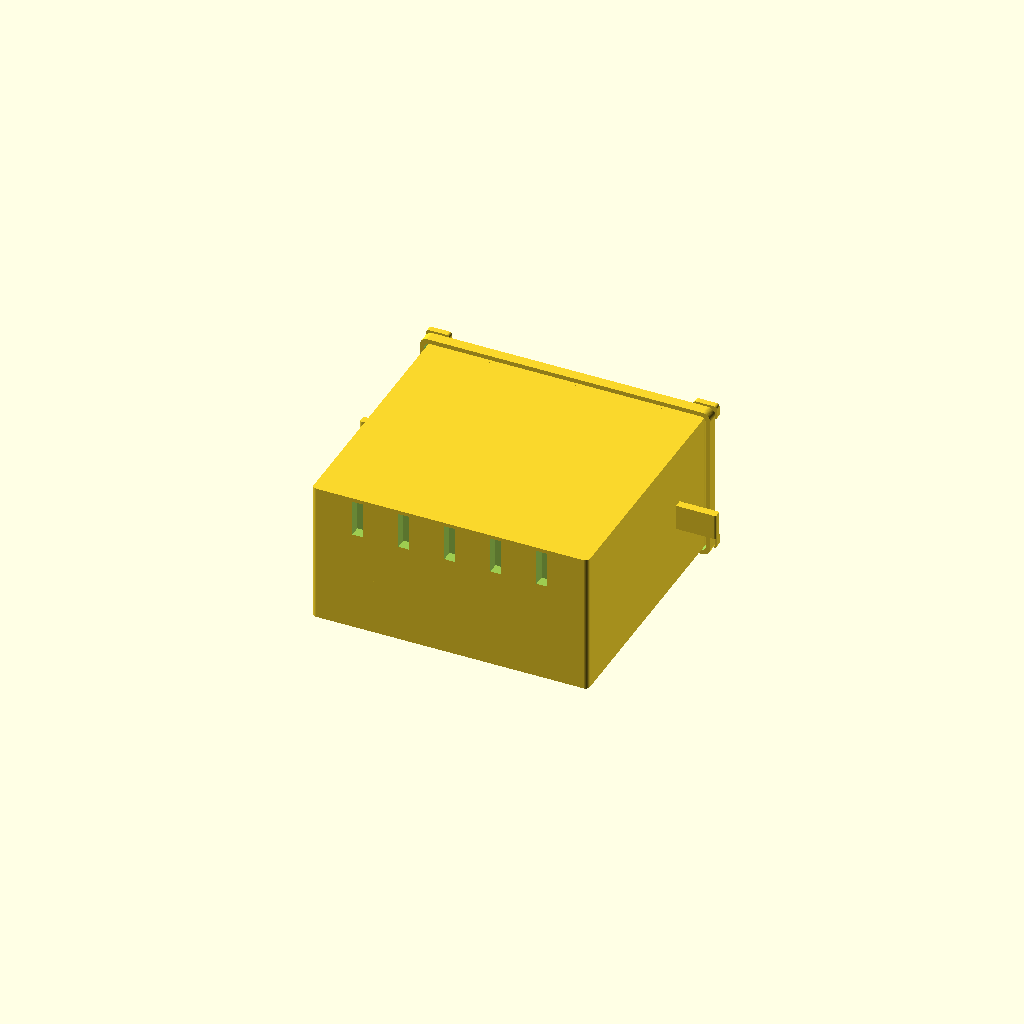
Cell 1 — every parameter at its default value.
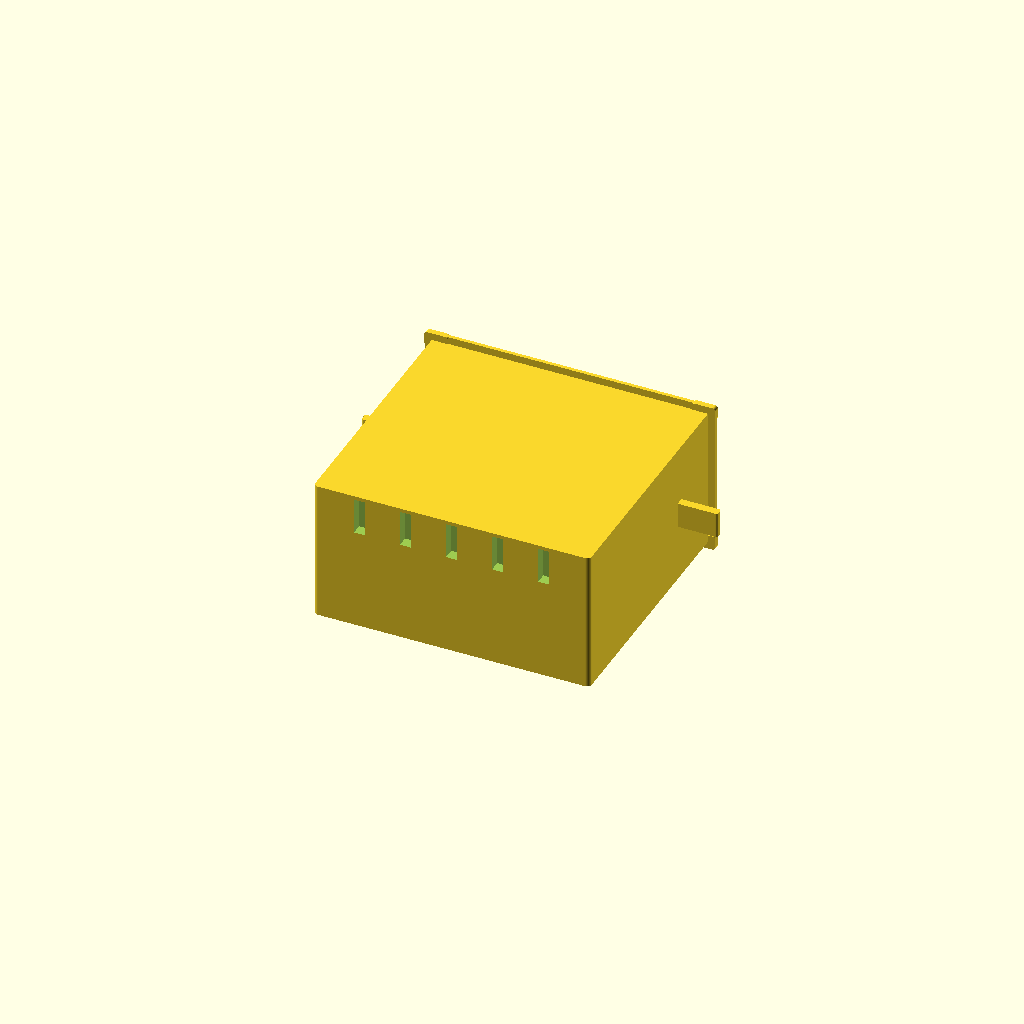
Cell 2: bezel_T = 1 (everything else at default).
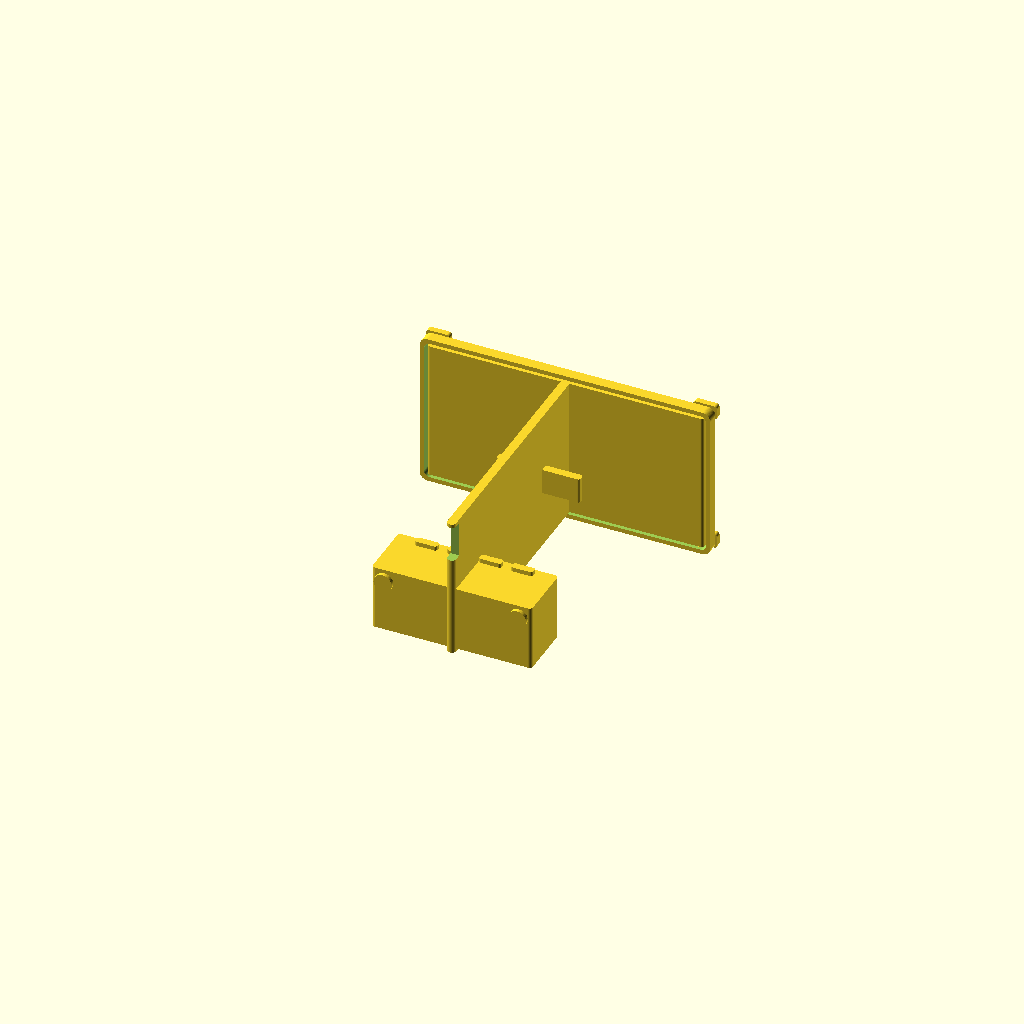
Cell 3 — housing_W set to 1, the other parameters unchanged.
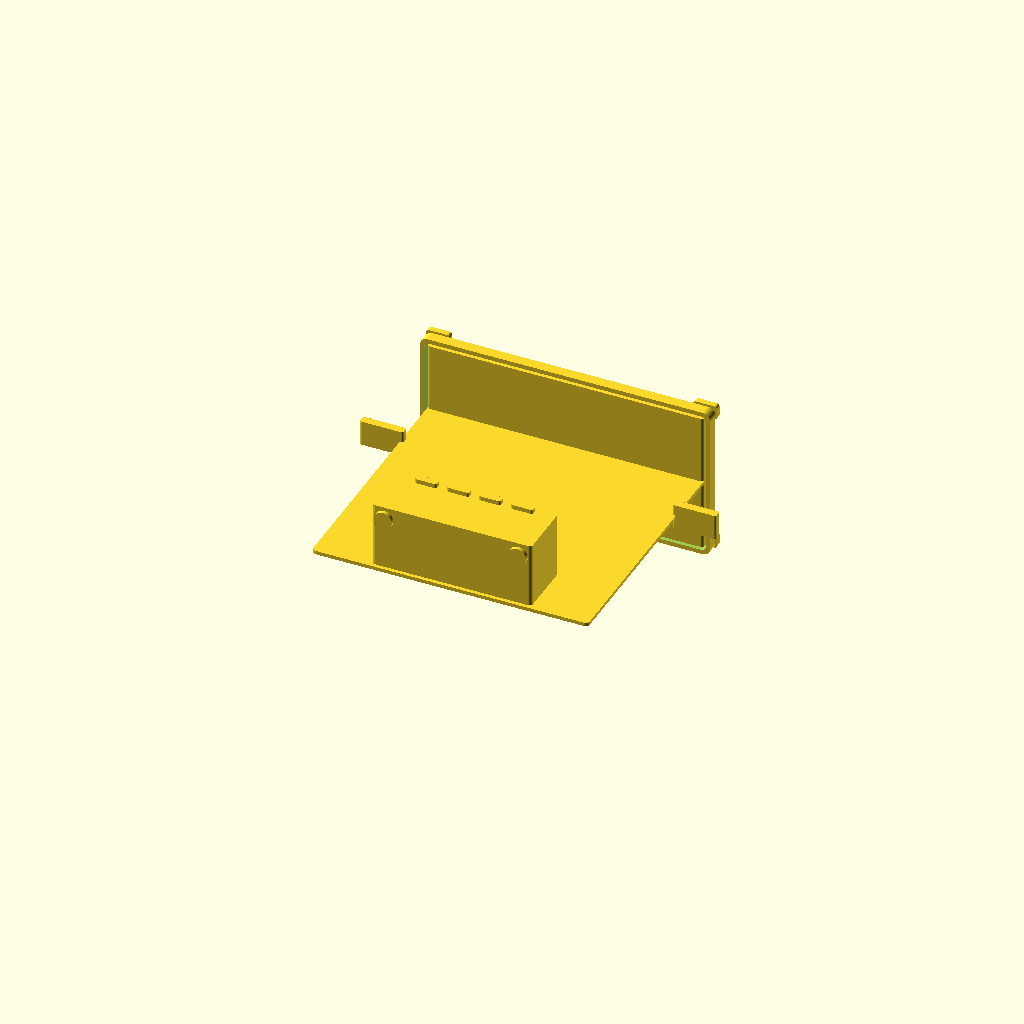
Cell 4: housing_H = 1 (everything else at default).
One fixed orthographic camera (rotation 55°, 0°, 25°; colour scheme Cornfield) for every cell.
Source of the model, results/nopscadlib/ablations/no_retrieval/scad/panel_meter__PZEM001.scad:
// Peacefair PZEM-001 style AC panel meter (approximate)
// One connected solid, no text. All placements derived from dimensions.

$fn = 64;

// ---------- Parameters ----------
bezel_W = 80; //[40:160:1]
bezel_H = 43; //[22:86:1]
bezel_T = 3;  //[2:6:1]

housing_W = 76; //[38:152:1]
housing_H = 39; //[20:78:1]
housing_D = 72; //[36:144:1]

panel_cutout_W = 76; //[38:152:1]
panel_cutout_H = 39; //[20:78:1]

window_W = 60; //[30:120:1]
window_H = 26; //[13:52:1]
window_offset_Z = 2; //[-10:10:1]  // vertical offset on face (Z)

face_recess_depth = 1.2; //[0.6:2.4:0.1]
recess_margin = 3; //[1:8:1]

clip_count_per_side = 1; //[1:3:1]
clip_W = 12; //[5:20:1]
clip_H = 7;  //[3:12:1]
clip_T = 2.2;  //[1:4:0.1]
clip_offset_from_front = 18; //[8:36:1]

terminal_block_W = 44; //[20:80:1]
terminal_block_H = 18; //[9:36:1]
terminal_block_D = 16; //[8:32:1]
terminal_block_offset_from_back = 0; //[0:10:1]

vent_slot_W = 3; //[1:6:0.5]
vent_slot_H = 10; //[5:20:1]
vent_slot_T = 2; //[1:4:0.5]
vent_slot_count = 5; //[3:9:1]

lcd_plate_T = 0.9; //[0.4:2:0.1]
lcd_plate_margin = 2; //[1:5:0.5]
lcd_segment_T = 0.6; //[0.3:1.5:0.1]
lcd_segment_W = 6; //[3:12:0.5]
lcd_segment_H = 12; //[6:24:1]

screw_head_r = 2.5; //[1.5:5:0.5]
screw_head_h = 1.5; //[0.8:3:0.1]

overlap = 1; //[0.5:2:0.5]

// Extra PZEM-001 recognizable features (no text)
bezel_corner_r = 2.2;
bezel_lip = 2.0;          // bezel overhang around housing
bezel_step = 1.2;         // bezel "frame" thickness around recessed face
bezel_step_r = 1.6;

window_corner_r = 1.2;

button_W = 10;
button_H = 6;
button_depth = 0.9;
button_gap = 3;

led_r = 1.2;
led_depth = 0.8;

mount_ear_W = 6.5;        // small front bezel ears (top/bottom corners)
mount_ear_H = 4.0;
mount_ear_T = 1.6;

term_rib_W = 6;           // small ribs on terminal block top
term_rib_H = 2.2;
term_rib_D = 2.0;
term_rib_count = 4;

function clamp(v, lo, hi) = v < lo ? lo : (v > hi ? hi : v);

// ---------- Derived ----------
bezel_inner_W = housing_W + 2*bezel_lip;
bezel_inner_H = housing_H + 2*bezel_lip;

buttons_total_W = 3*button_W + 2*button_gap;
buttons_z_offset = -(window_H/2 + button_H/2 + 3); // below window (negative Z)
buttons_z_offset_clamped =
    clamp(buttons_z_offset,
          -(bezel_H/2 - recess_margin - button_H/2),
           (bezel_H/2 - recess_margin - button_H/2));

// Coordinate convention:
// X = left/right, Y = front/back (front positive), Z = up/down
bezel_yc = 0;
housing_yc = -(bezel_T/2 + housing_D/2 - overlap);
housing_zc = 0;

panel_if_T = bezel_T + overlap;
panel_if_yc = -(bezel_T/2 + panel_if_T/2 - overlap);

// Clips: on left/right sides, slightly behind bezel
clip_yc = -(bezel_T/2 + clip_offset_from_front);
clip_x_left  = -(housing_W/2 + clip_W/2 - overlap);
clip_x_right =  (housing_W/2 + clip_W/2 - overlap);

// Terminal block: attached to rear-bottom of housing
term_yc = housing_yc - housing_D/2 + terminal_block_D/2 + terminal_block_offset_from_back + overlap;
term_zc = housing_zc - housing_H/2 + terminal_block_H/2 + overlap;

// LCD plate: inside front recess (slightly behind front face)
lcd_yc = (bezel_T/2 - face_recess_depth) - lcd_plate_T/2 + overlap;

// LCD segments: slightly behind plate
seg_yc = (bezel_T/2 - face_recess_depth) - lcd_plate_T - lcd_segment_T/2 + overlap;

// Screw heads: on terminal block rear face, near top corners
screw_yc = term_yc - terminal_block_D/2 + screw_head_h/2 - overlap; // rear-most face (more negative Y)
screw_zc = term_zc + terminal_block_H/2 - screw_head_r - overlap;
screw_x_left  = -terminal_block_W/2 + screw_head_r + overlap;
screw_x_right =  terminal_block_W/2 - screw_head_r - overlap;

// Bezel ears: at top/bottom corners, protruding slightly
ear_yc = bezel_yc + bezel_T/2 - mount_ear_T/2 + overlap;
ear_x = bezel_W/2 - mount_ear_W/2;
ear_z = bezel_H/2 - mount_ear_H/2;

// LED indicators: small recessed circles above window
led_z = window_offset_Z + window_H/2 + 4;
led_z_clamped = clamp(led_z, -bezel_H/2 + recess_margin + led_r, bezel_H/2 - recess_margin - led_r);
led_x_span = window_W*0.35;
led_yc = bezel_yc + bezel_T/2 - (led_depth/2) - overlap;

// ---------- Primitives ----------
module rrect_xy(size=[10,10,2], r=1, center=true) {
  w = size[0]; d = size[1]; h = size[2];
  translate(center ? [0,0,-h/2] : [0,0,0])
    linear_extrude(height=h)
      offset(r=r)
        square([max(0.01,w-2*r), max(0.01,d-2*r)], center=true);
}

module rrect_xz(size=[10,2,10], r=1, center=true) {
  // Rounded rectangle in XZ, extruded along Y (thickness is size[1])
  w = size[0]; t = size[1]; h = size[2];
  translate(center ? [0,-t/2,0] : [0,0,0])
    rotate([90,0,0])
      linear_extrude(height=t)
        offset(r=r)
          square([max(0.01,w-2*r), max(0.01,h-2*r)], center=true);
}

module front_bezel_outer() {
  rrect_xz([bezel_W, bezel_T, bezel_H], r=bezel_corner_r, center=true);
}

module front_bezel_step_cut() {
  // Creates a "frame" step: remove a larger shallow area, leaving a raised rim
  rrect_xz([bezel_W - 2*bezel_step, face_recess_depth + 2*overlap, bezel_H - 2*bezel_step],
           r=max(0.8, bezel_step_r), center=true);
}

module front_face_recess_cut() {
  // Inner recess area (slightly smaller than step cut) for LCD/button region
  rrect_xz([bezel_W - 2*recess_margin, face_recess_depth + 2*overlap, bezel_H - 2*recess_margin],
           r=max(0.8, bezel_corner_r-0.8), center=true);
}

module display_window_opening_cut() {
  rrect_xz([window_W, bezel_T + 4*overlap, window_H], r=window_corner_r, center=true);
}

module button_recess_cut(xc) {
  translate([xc, 0, window_offset_Z + buttons_z_offset_clamped])
    rrect_xz([button_W, button_depth + 2*overlap, button_H], r=0.8, center=true);
}

module led_recess_cut(xc) {
  translate([xc, led_yc, led_z_clamped])
    rotate([90,0,0])
      cylinder(r=led_r, h=led_depth + 2*overlap, center=true);
}

module rear_housing_block() {
  rrect_xy([housing_W, housing_D, housing_H], r=1.2, center=true);
}

module panel_cutout_interface_block() {
  rrect_xy([panel_cutout_W, panel_if_T, panel_cutout_H], r=0.8, center=true);
}

module clip_block() {
  rrect_xy([clip_W, clip_T, clip_H], r=0.6, center=true);
}

module rear_terminal_block_envelope() {
  rrect_xy([terminal_block_W, terminal_block_D, terminal_block_H], r=1.0, center=true);
}

module terminal_rib() {
  rrect_xy([term_rib_W, term_rib_D, term_rib_H], r=0.6, center=true);
}

module lcd_plate() {
  rrect_xz([window_W + 2*lcd_plate_margin, lcd_plate_T, window_H + 2*lcd_plate_margin], r=1.0, center=true);
}

module lcd_segment() {
  rrect_xz([lcd_segment_W, lcd_segment_T, lcd_segment_H], r=0.6, center=true);
}

module screw_head() {
  cylinder(r=screw_head_r, h=screw_head_h, center=true);
}

module bezel_ear() {
  rrect_xz([mount_ear_W, mount_ear_T, mount_ear_H], r=0.8, center=true);
}

module rear_vent_slot_cut(i) {
  x_pos = -(housing_W/2) + (housing_W/(vent_slot_count+1))*i;
  // rear face of housing (more negative Y), near top (positive Z)
  translate([x_pos,
             housing_yc - housing_D/2 + (vent_slot_T/2),
             housing_zc + housing_H/2 - vent_slot_H/2 - overlap])
    cube([vent_slot_W, vent_slot_T + 2*overlap, vent_slot_H], center=true);
}

// ---------- Operations ----------
module front_bezel_with_details() {
  difference() {
    union() {
      front_bezel_outer();

      // Small bezel ears (top-left, top-right, bottom-left, bottom-right)
      translate([ ear_x, ear_yc,  ear_z]) bezel_ear();
      translate([-ear_x, ear_yc,  ear_z]) bezel_ear();
      translate([ ear_x, ear_yc, -ear_z]) bezel_ear();
      translate([-ear_x, ear_yc, -ear_z]) bezel_ear();
    }

    // Step cut (frame)
    translate([0, bezel_yc + bezel_T/2 - (face_recess_depth + 2*overlap)/2, 0])
      front_bezel_step_cut();

    // Inner recess (LCD/button region)
    translate([0, bezel_yc + bezel_T/2 - (face_recess_depth + 2*overlap)/2, 0])
      front_face_recess_cut();

    // Window opening
    translate([0, bezel_yc, window_offset_Z])
      display_window_opening_cut();

    // Button recesses (3)
    button_recess_cut(-(buttons_total_W/2) + button_W/2);
    button_recess_cut(0);
    button_recess_cut((buttons_total_W/2) - button_W/2);

    // LED recesses (2)
    led_recess_cut(-led_x_span/2);
    led_recess_cut( led_x_span/2);
  }
}

module rear_housing_with_vents() {
  difference() {
    translate([0, housing_yc, housing_zc])
      rear_housing_block();

    for (i = [1:vent_slot_count])
      rear_vent_slot_cut(i);
  }
}

module terminal_block_with_ribs() {
  union() {
    translate([0, term_yc, term_zc])
      rear_terminal_block_envelope();

    // Ribs on top of terminal block (connected)
    rib_yc = term_yc + (terminal_block_D/2 - term_rib_D/2) - overlap;
    rib_zc = term_zc + (terminal_block_H/2 + term_rib_H/2) - overlap;
    for (k = [1:term_rib_count]) {
      xk = -(terminal_block_W/2) + (terminal_block_W/(term_rib_count+1))*k;
      translate([xk, rib_yc, rib_zc])
        terminal_rib();
    }
  }
}

module meter_body_union() {
  union() {
    // Front bezel
    translate([0, bezel_yc, 0])
      front_bezel_with_details();

    // Rear housing (connected with overlap)
    rear_housing_with_vents();

    // Panel cutout interface (neck)
    translate([0, panel_if_yc, 0])
      panel_cutout_interface_block();

    // Side clips (connected to housing)
    translate([clip_x_left, clip_yc, 0])
      clip_block();
    translate([clip_x_right, clip_yc, 0])
      clip_block();

    // Rear terminal block + ribs (connected to housing)
    terminal_block_with_ribs();

    // LCD plate (solid detail inside recess)
    translate([0, lcd_yc, window_offset_Z])
      lcd_plate();

    // LCD segments (solid detail)
    translate([-(window_W/2) + lcd_plate_margin + lcd_segment_W/2, seg_yc, window_offset_Z])
      lcd_segment();
    translate([0, seg_yc, window_offset_Z])
      lcd_segment();
    translate([(window_W/2) - lcd_plate_margin - lcd_segment_W/2, seg_yc, window_offset_Z])
      lcd_segment();

    // Terminal screws (solid bumps) on rear face of terminal block
    translate([screw_x_left, screw_yc, screw_zc])
      rotate([90, 0, 0]) screw_head();
    translate([screw_x_right, screw_yc, screw_zc])
      rotate([90, 0, 0]) screw_head();
  }
}

// ---------- Final Output ----------
meter_body_union();
Parameter table extracted from the source (name, type, default, range or options):
bezel_W: number, default 80, range 1 to 40, step 160
bezel_H: number, default 43, range 1 to 22, step 86
bezel_T: number, default 3, range 1 to 2, step 6
housing_W: number, default 76, range 1 to 38, step 152
housing_H: number, default 39, range 1 to 20, step 78
housing_D: number, default 72, range 1 to 36, step 144
panel_cutout_W: number, default 76, range 1 to 38, step 152
panel_cutout_H: number, default 39, range 1 to 20, step 78
window_W: number, default 60, range 1 to 30, step 120
window_H: number, default 26, range 1 to 13, step 52
window_offset_Z: number, default 2, range -10 to 1, step 10
face_recess_depth: number, default 1.2, range 0.1 to 0.6, step 2.4
recess_margin: number, default 3, range 1 to 1, step 8
clip_count_per_side: number, default 1, range 1 to 1, step 3
clip_W: number, default 12, range 1 to 5, step 20
clip_H: number, default 7, range 1 to 3, step 12
clip_T: number, default 2.2, range 0.1 to 1, step 4
clip_offset_from_front: number, default 18, range 1 to 8, step 36
terminal_block_W: number, default 44, range 1 to 20, step 80
terminal_block_H: number, default 18, range 1 to 9, step 36
terminal_block_D: number, default 16, range 1 to 8, step 32
terminal_block_offset_from_back: number, default 0, range 0 to 1, step 10
vent_slot_W: number, default 3, range 0.5 to 1, step 6
vent_slot_H: number, default 10, range 1 to 5, step 20
vent_slot_T: number, default 2, range 0.5 to 1, step 4
vent_slot_count: number, default 5, range 1 to 3, step 9
lcd_plate_T: number, default 0.9, range 0.1 to 0.4, step 2
lcd_plate_margin: number, default 2, range 0.5 to 1, step 5
lcd_segment_T: number, default 0.6, range 0.1 to 0.3, step 1.5
lcd_segment_W: number, default 6, range 0.5 to 3, step 12
lcd_segment_H: number, default 12, range 1 to 6, step 24
screw_head_r: number, default 2.5, range 0.5 to 1.5, step 5
screw_head_h: number, default 1.5, range 0.1 to 0.8, step 3
overlap: number, default 1, range 0.5 to 0.5, step 2
bezel_corner_r: number, default 2.2
bezel_lip: number, default 2
bezel_step: number, default 1.2
bezel_step_r: number, default 1.6
window_corner_r: number, default 1.2
button_W: number, default 10
button_H: number, default 6
button_depth: number, default 0.9
button_gap: number, default 3
led_r: number, default 1.2
led_depth: number, default 0.8
mount_ear_W: number, default 6.5
mount_ear_H: number, default 4
mount_ear_T: number, default 1.6
term_rib_W: number, default 6
term_rib_H: number, default 2.2
term_rib_D: number, default 2
term_rib_count: number, default 4
